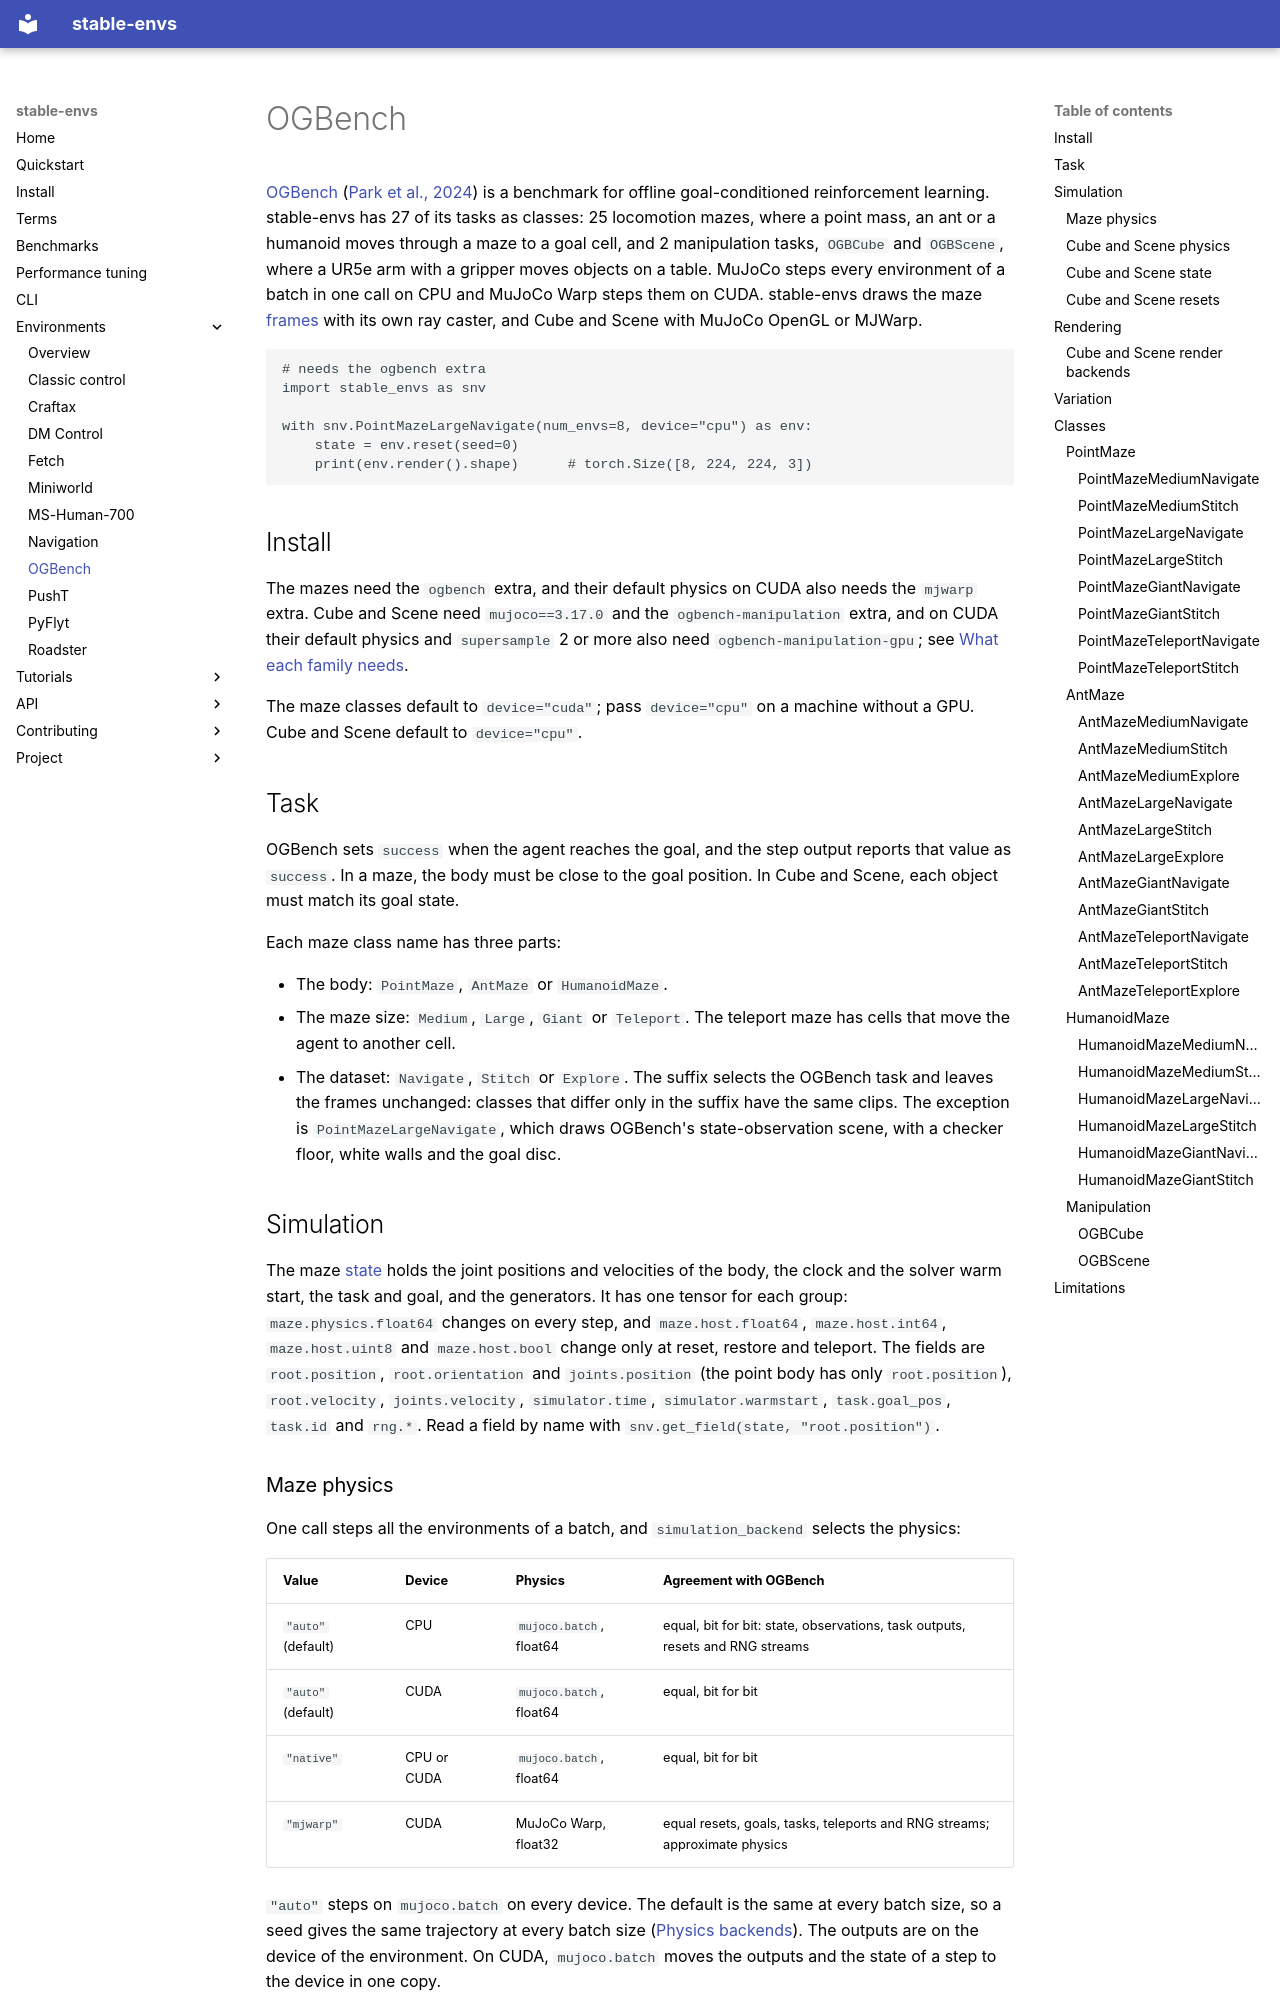

repository: galilai-group/stable-envs · page: environments/ogbench/index.html · generator: mkdocs

# OGBench

[OGBench](https://github.com/seohongpark/ogbench) ([Park et al., 2024](https://arxiv.org/abs/2410.20092)) is a benchmark for offline goal-conditioned reinforcement learning. stable-envs has 27 of its tasks as classes: 25 locomotion mazes, where a point mass, an ant or a humanoid moves through a maze to a goal cell, and 2 manipulation tasks, `OGBCube` and `OGBScene`, where a UR5e arm with a gripper moves objects on a table. MuJoCo steps every environment of a batch in one call on CPU and MuJoCo Warp steps them on CUDA. stable-envs draws the maze [frames](../terms.md#frame) with its own ray caster, and Cube and Scene with MuJoCo OpenGL or MJWarp.

```python
# needs the ogbench extra
import stable_envs as snv

with snv.PointMazeLargeNavigate(num_envs=8, device="cpu") as env:
    state = env.reset(seed=0)
    print(env.render().shape)      # torch.Size([8, 224, 224, 3])
```

## Install

The mazes need the `ogbench` extra, and their default physics on CUDA also needs the `mjwarp` extra. Cube and Scene need `mujoco==3.17.0` and the `ogbench-manipulation` extra, and on CUDA their default physics and `supersample` 2 or more also need `ogbench-manipulation-gpu`; see [What each family needs](../install.md#what-each-family-needs).

The maze classes default to `device="cuda"`; pass `device="cpu"` on a machine without a GPU. Cube and Scene default to `device="cpu"`.

## Task

OGBench sets `success` when the agent reaches the goal, and the step output reports that value as `success`. In a maze, the body must be close to the goal position. In Cube and Scene, each object must match its goal state.

Each maze class name has three parts:

- The body: `PointMaze`, `AntMaze` or `HumanoidMaze`.
- The maze size: `Medium`, `Large`, `Giant` or `Teleport`. The teleport maze has cells that move the agent to another cell.
- The dataset: `Navigate`, `Stitch` or `Explore`. The suffix selects the OGBench task and leaves the frames unchanged: classes that differ only in the suffix have the same clips. The exception is `PointMazeLargeNavigate`, which draws OGBench's state-observation scene, with a checker floor, white walls and the goal disc.

## Simulation

The maze [state](../terms.md#state) holds the joint positions and velocities of the body, the clock and the solver warm start, the task and goal, and the generators. It has one tensor for each group: `maze.physics.float64` changes on every step, and `maze.host.float64`, `maze.host.int64`, `maze.host.uint8` and `maze.host.bool` change only at reset, restore and teleport. The fields are `root.position`, `root.orientation` and `joints.position` (the point body has only `root.position`), `root.velocity`, `joints.velocity`, `simulator.time`, `simulator.warmstart`, `task.goal_pos`, `task.id` and `rng.*`. Read a field by name with `snv.get_field(state, "root.position")`.
